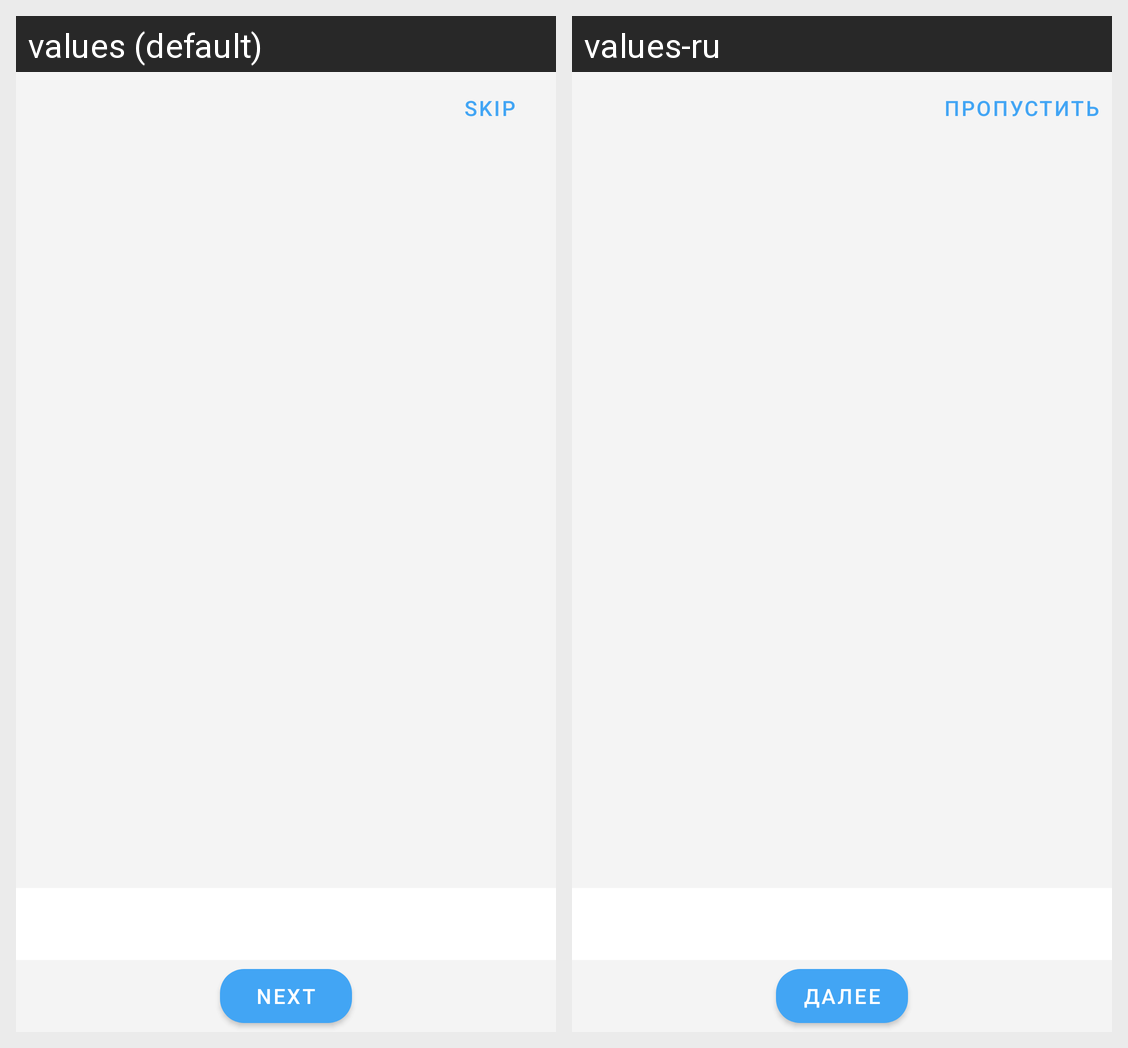

This grid shows one Android layout under two languages. Give, for every string resource on the screen, its name, the default text and each shown locale's text.
Android screen res/layout/activity_on_boarding.xml rendered under 2 locales, left to right: values (default), values-ru. Device: Nexus 5 (rendered at 1080×1920; each locale shown at half size, 540×960, under a caption strip naming it); theme Theme.MosPlace.
Strings drawn on this screen, with the default value and each locale's value (text and hints the layout hard-codes, and strings that could not be matched under every locale, appear in the picture but are not listed):

next
  values: Next
  values-ru: Далее

skip
  values: Skip
  values-ru: Пропустить
